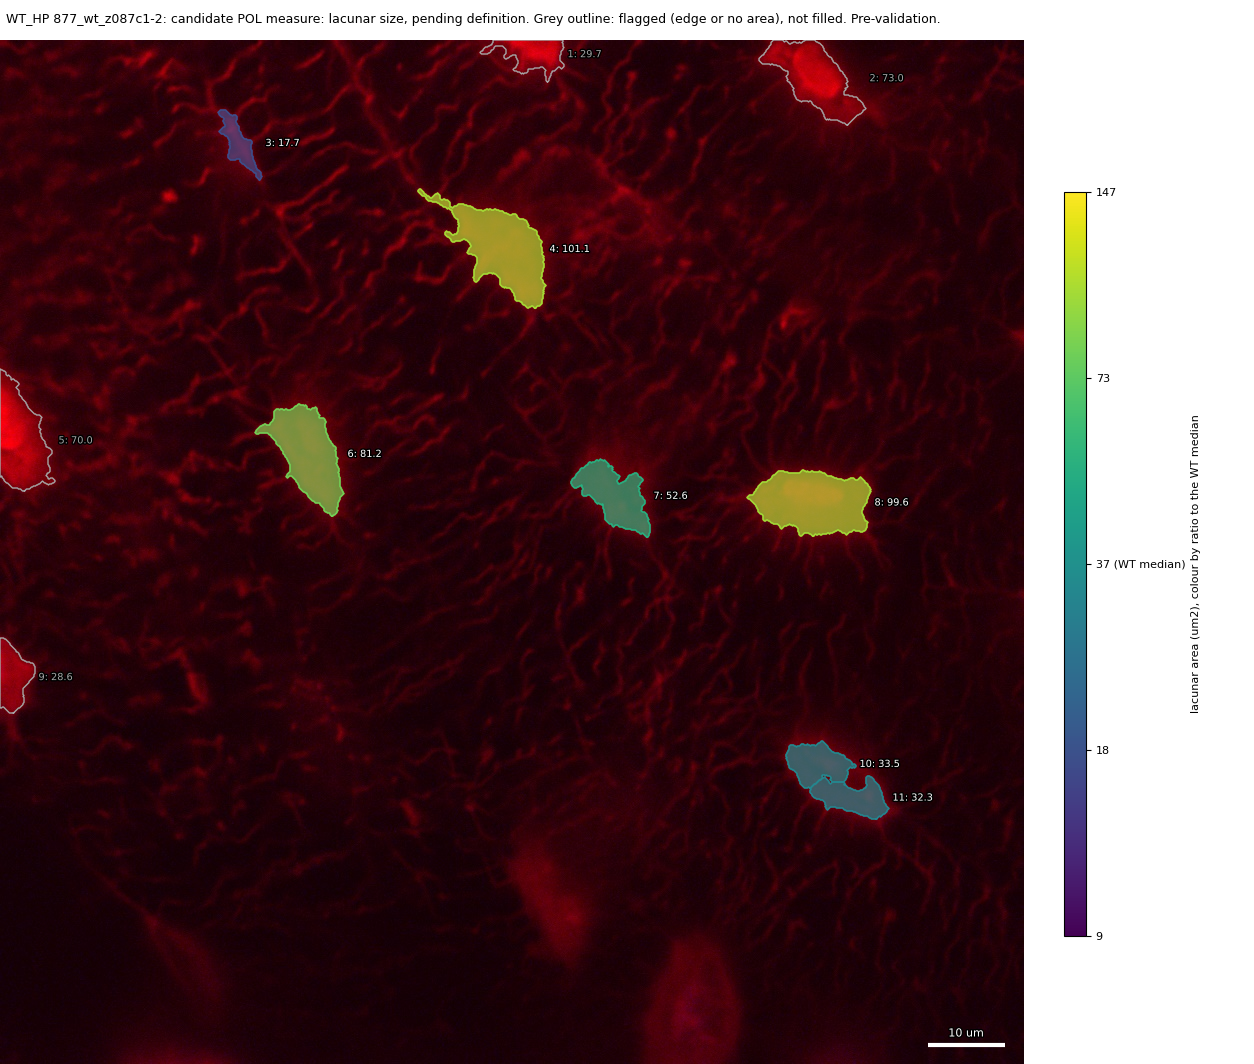

Source data for this figure (header and first rows):
id, area_um2, ratio_to_WT_median, flag
1, 29.69, , edge
2, 72.96, , edge
3, 17.69, 0.4817, 
4, 101.1, 2.751, 
5, 70, , edge
6, 81.2, 2.211, 
7, 52.63, 1.433, 
8, 99.56, 2.71, 
9, 28.59, , edge
10, 33.51, 0.9124, 
11, 32.28, 0.8788, 
